Photos from the image-classification dataset "data3" in the GitHub repository An-Shan/Bag-recognition-with-VGG16. Its 10 classes are: backpack, bucket bag, duffle bag, fanny pack, luggage, messenger bag, saddle bag, satchel, sleeping bag, tote bag.

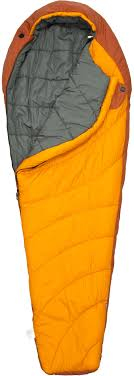
Label: sleeping bag

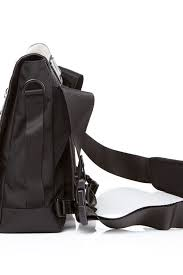
Label: messenger bag

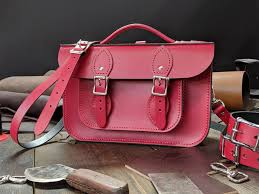
Label: satchel

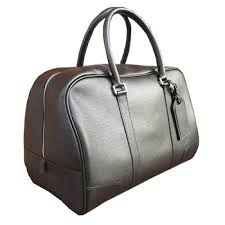
Label: duffle bag

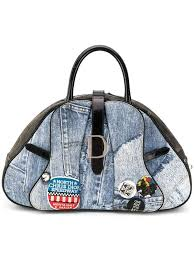
Label: saddle bag

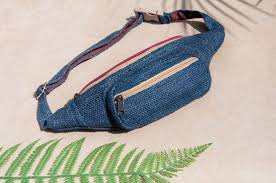
Label: fanny pack
